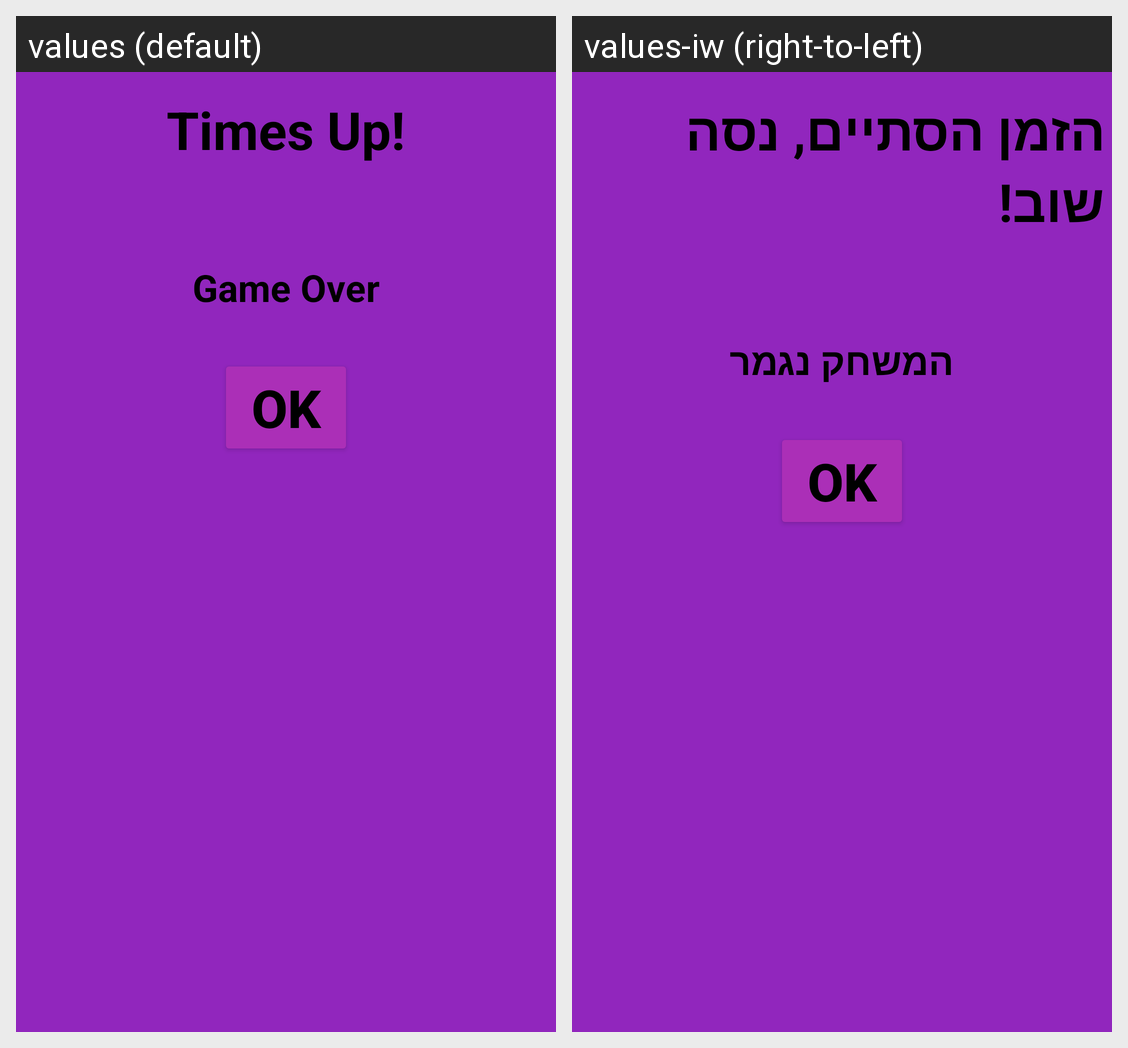

Locale-by-locale string values for the Android screen shown in this grid:
Android screen res/layout/timer_dialog.xml rendered under 2 locales, left to right: values (default), values-iw (right-to-left). Device: Nexus 5 (rendered at 1080×1920; each locale shown at half size, 540×960, under a caption strip naming it); theme Theme.QuizApp.
Strings drawn on this screen, with the default value and each locale's value (text and hints the layout hard-codes, and strings that could not be matched under every locale, appear in the picture but are not listed):

txt_TimesUp
  values: Times Up!
  values-iw: הזמן הסתיים, נסה שוב!

txt_GameOver
  values: Game Over
  values-iw: המשחק נגמר
